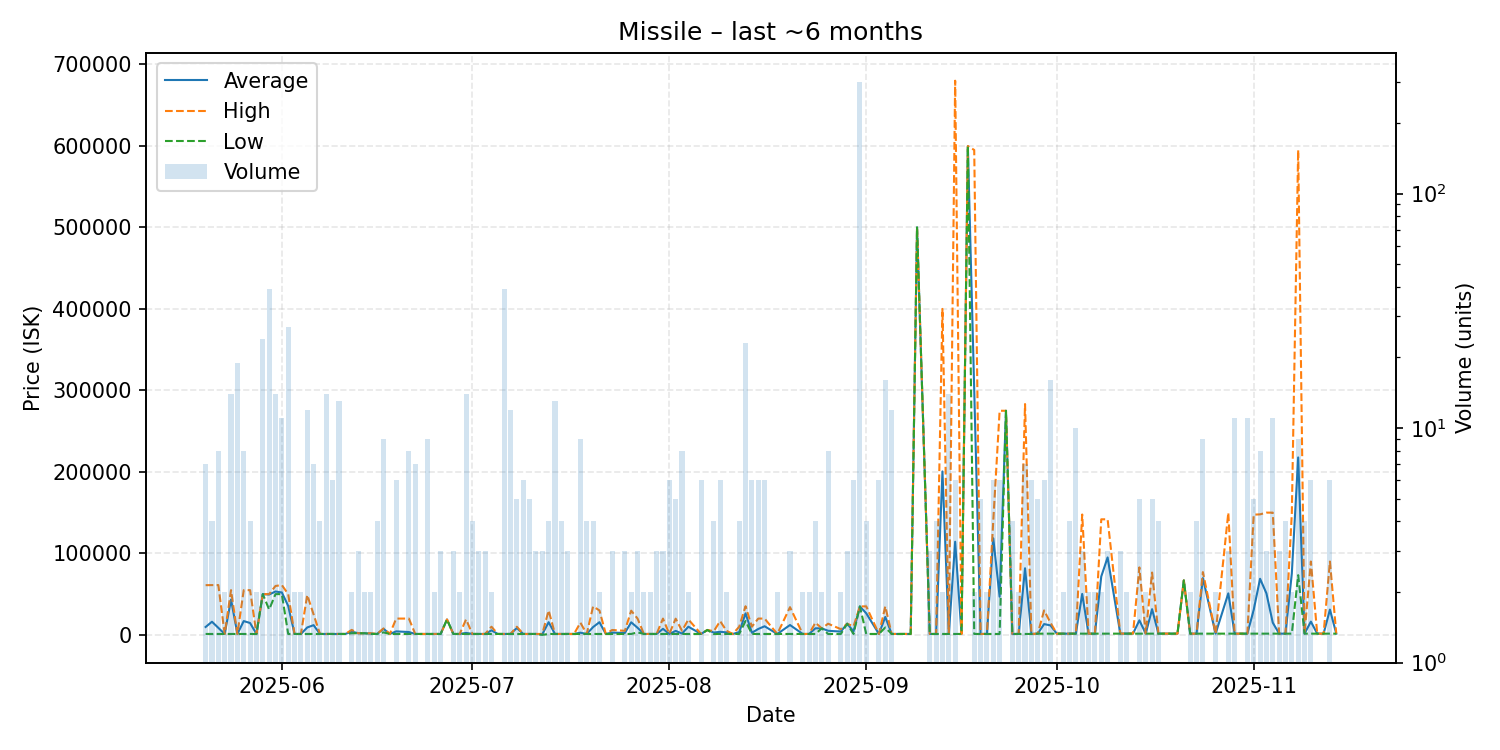

Source data for this figure (header and first rows):
date, average, highest, lowest, order_count, volume
2025-05-20, 9679, 61000, 1126, 7, 7
2025-05-21, 16127, 61130, 1126, 4, 4
2025-05-22, 8626, 61130, 1126, 7, 8
2025-05-23, 1126, 1126, 1126, 2, 2
2025-05-24, 43369, 54890, 1126, 5, 14
2025-05-25, 1126, 1126, 1126, 3, 19
2025-05-26, 16926, 54880, 1127, 7, 8
2025-05-27, 14568, 54890, 1127, 4, 4
2025-05-28, 1127, 1127, 1127, 2, 2
2025-05-29, 50000, 50000, 50000, 4, 24
2025-05-30, 49516, 50000, 31120, 7, 39
2025-05-31, 53214, 60000, 50000, 5, 14
2025-06-01, 52023, 61125, 50000, 11, 11
2025-06-02, 35519, 50000, 1128, 6, 27
2025-06-03, 1128, 1128, 1128, 2, 2
2025-06-04, 1128, 1128, 1128, 2, 2
2025-06-05, 9094, 48925, 1128, 7, 12
2025-06-06, 11917, 25000, 1129, 6, 7
2025-06-07, 1130, 1130, 1129, 3, 4
2025-06-08, 1129, 1129, 1129, 7, 14
2025-06-09, 1129, 1129, 1129, 4, 6
2025-06-10, 1129, 1129, 1129, 3, 13
2025-06-11, 1129, 1129, 1129, 1, 1
2025-06-12, 4060, 6130, 1990, 2, 2
2025-06-13, 1990, 1990, 1990, 3, 3
2025-06-14, 1990, 1990, 1990, 2, 2
2025-06-15, 1559, 1990, 1128, 2, 2
2025-06-16, 1128, 1128, 1128, 2, 4
2025-06-17, 7401, 7900, 3064, 7, 9
2025-06-18, 1128, 1128, 1128, 1, 1
2025-06-19, 4273, 20000, 1128, 6, 6
2025-06-21, 3489, 20000, 1130, 4, 8
2025-06-22, 1130, 1130, 1130, 6, 7
2025-06-23, 1130, 1130, 1130, 1, 1
2025-06-24, 1130, 1130, 1130, 3, 9
2025-06-25, 1130, 1130, 1130, 2, 2
2025-06-26, 1130, 1130, 1130, 3, 3
2025-06-27, 18900, 18900, 18900, 1, 1
2025-06-28, 1130, 1130, 1130, 3, 3
2025-06-29, 1130, 1130, 1130, 2, 2
2025-06-30, 2406, 19000, 1130, 5, 14
2025-07-01, 1131, 1131, 1131, 3, 4
2025-07-02, 1131, 1131, 1131, 3, 3
2025-07-03, 1131, 1131, 1131, 2, 3
2025-07-04, 5566, 10000, 1131, 2, 2
2025-07-05, 1131, 1131, 1131, 1, 1
2025-07-06, 1135, 1135, 1135, 1, 39
2025-07-07, 1135, 1135, 1135, 6, 12
2025-07-08, 8454, 10000, 1135, 5, 5
2025-07-09, 1131, 1131, 1131, 3, 6
2025-07-10, 1131, 1131, 1131, 2, 5
2025-07-11, 1131, 1131, 1131, 3, 3
2025-07-12, 754.0, 1131, 0.01, 3, 3
2025-07-13, 15563, 29995, 1131, 4, 4
2025-07-14, 1131, 1131, 1131, 1, 13
2025-07-15, 1131, 1131, 1131, 4, 4
2025-07-16, 1131, 1131, 1131, 3, 3
2025-07-17, 1131, 1131, 1131, 1, 1
2025-07-18, 2672, 15000, 1131, 8, 9
2025-07-19, 1131, 1131, 1131, 3, 4
... 105 more rows
